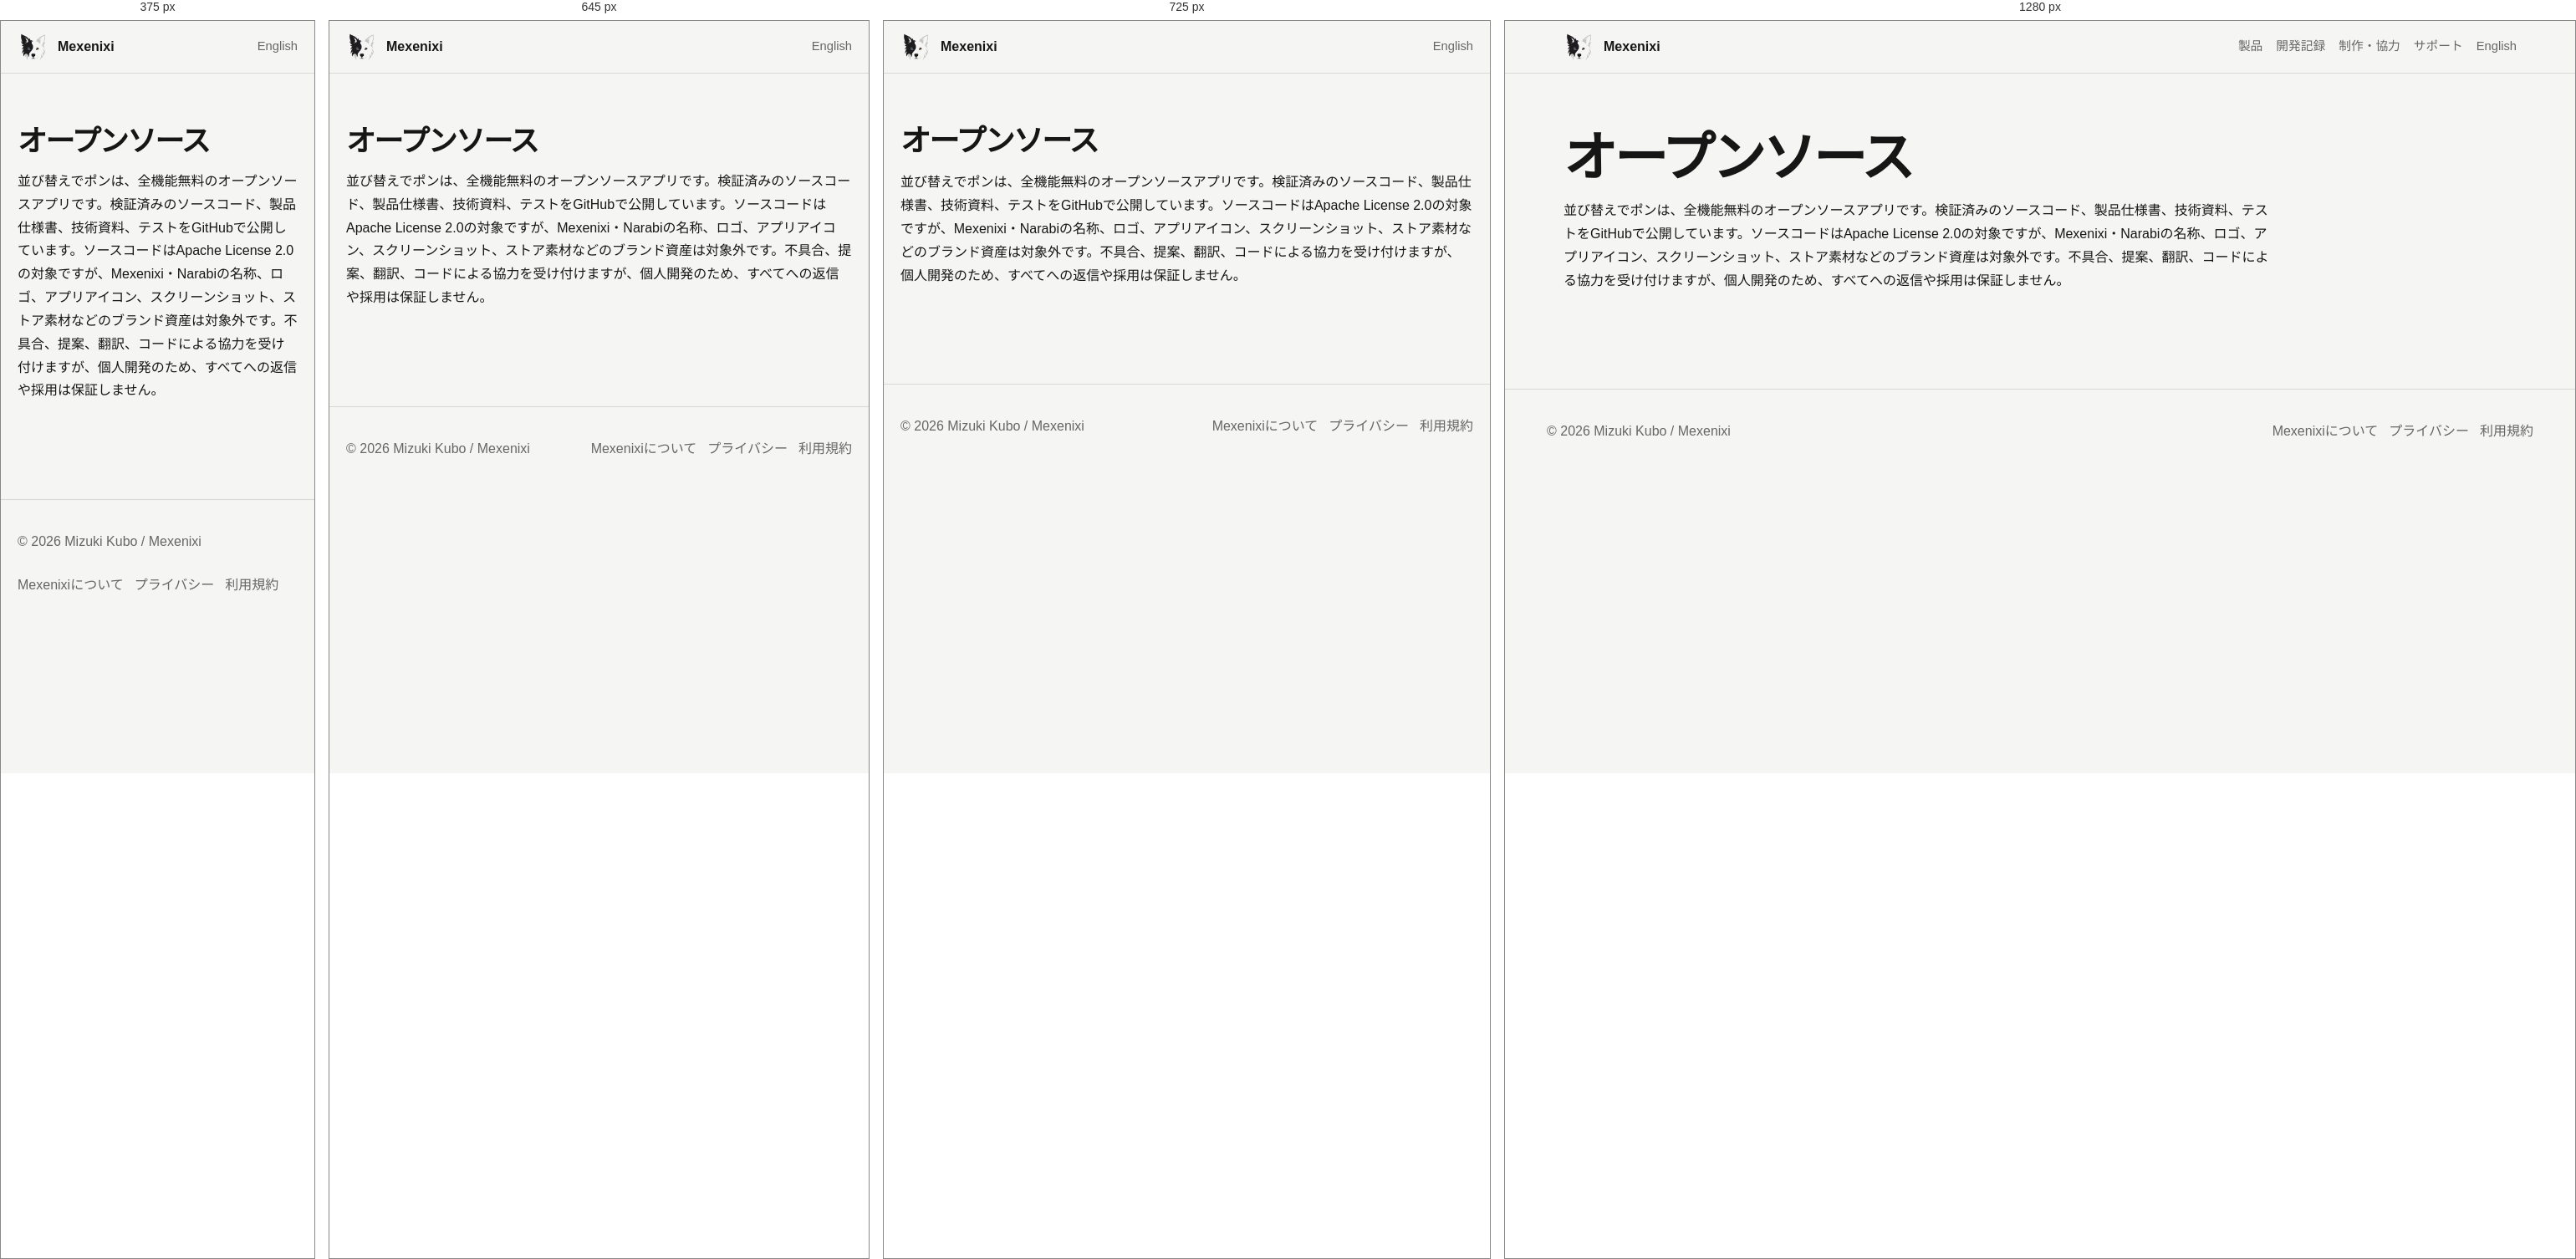
Rendered at 375 px, 645 px, 725 px and 1280 px, left to right.

<!-- file: index.html -->
<!doctype html><html lang="ja"><head><meta charset="utf-8"><meta name="viewport" content="width=device-width,initial-scale=1"><title>オープンソース | Mexenixi</title><meta name="description" content="オープンソース"><link rel="canonical" href="https://by.mexenixi.workers.dev/open-source/"><link rel="alternate" hreflang="ja" href="https://by.mexenixi.workers.dev/open-source/"><link rel="alternate" hreflang="en" href="https://by.mexenixi.workers.dev/en/open-source/"><link rel="stylesheet" href="../assets/css/site.css"><script src="../assets/js/site.js" defer></script></head><body><a class="skip" href="#main">本文へ</a><header class="site-header"><nav class="nav"><a class="brand" href="../"><img src="../assets/images/brand/mexenixi-symbol.png" alt=""><span>Mexenixi</span></a><div class="nav-links"><a class="optional" href="../products/">製品</a><a class="optional" href="../notes/">開発記録</a><a class="optional" href="../work-with-us/">制作・協力</a><a class="optional" href="../support/">サポート</a><a data-set-language="en" href="../en/open-source/">English</a></div></nav></header><main id="main"><div class="legal"><h1>オープンソース</h1><p>並び替えでポンは、全機能無料のオープンソースアプリです。検証済みのソースコード、製品仕様書、技術資料、テストをGitHubで公開しています。ソースコードはApache License 2.0の対象ですが、Mexenixi・Narabiの名称、ロゴ、アプリアイコン、スクリーンショット、ストア素材などのブランド資産は対象外です。不具合、提案、翻訳、コードによる協力を受け付けますが、個人開発のため、すべてへの返信や採用は保証しません。</p></div></main><footer><div class="footer-inner"><div>© 2026 Mizuki Kubo / Mexenixi</div><div class="footer-links"><a href="../about/">Mexenixiについて</a><a href="../privacy/">プライバシー</a><a href="../terms/">利用規約</a></div></div></footer></body></html>

/* @media block from site.css */
@media(max-width:800px){.hero{grid-template-columns:1fr}.hero-logo{justify-self:start;width:210px}.grid,.grid.three{grid-template-columns:1fr}.product-card{grid-template-columns:92px 1fr}.app-icon{width:92px}.nav-links .optional{display:none}.section-head{align-items:start;flex-direction:column}}

/* @media block from site.css */
@media(max-width:650px){.design-content{padding:20px}.diagram-card{padding:14px}.diagram-card img{overflow-x:auto}}

/* @media block from site.css */
@media(max-width:640px){.gallery{max-width:360px;margin-left:auto;margin-right:auto}.gallery-viewport{gap:0}.slide{width:100%;min-width:100%;flex:0 0 100%}}

/* @media block from site.css */
@media(max-width:640px){
  .gallery{max-width:100%;margin-left:auto;margin-right:auto}
  .gallery-viewport{gap:0}
  .slide{width:100%;min-width:100%;flex:0 0 100%}
  .app-screenshot{display:block;width:auto;max-width:72%;height:auto;max-height:360px;margin-left:auto;margin-right:auto;object-fit:contain}
}